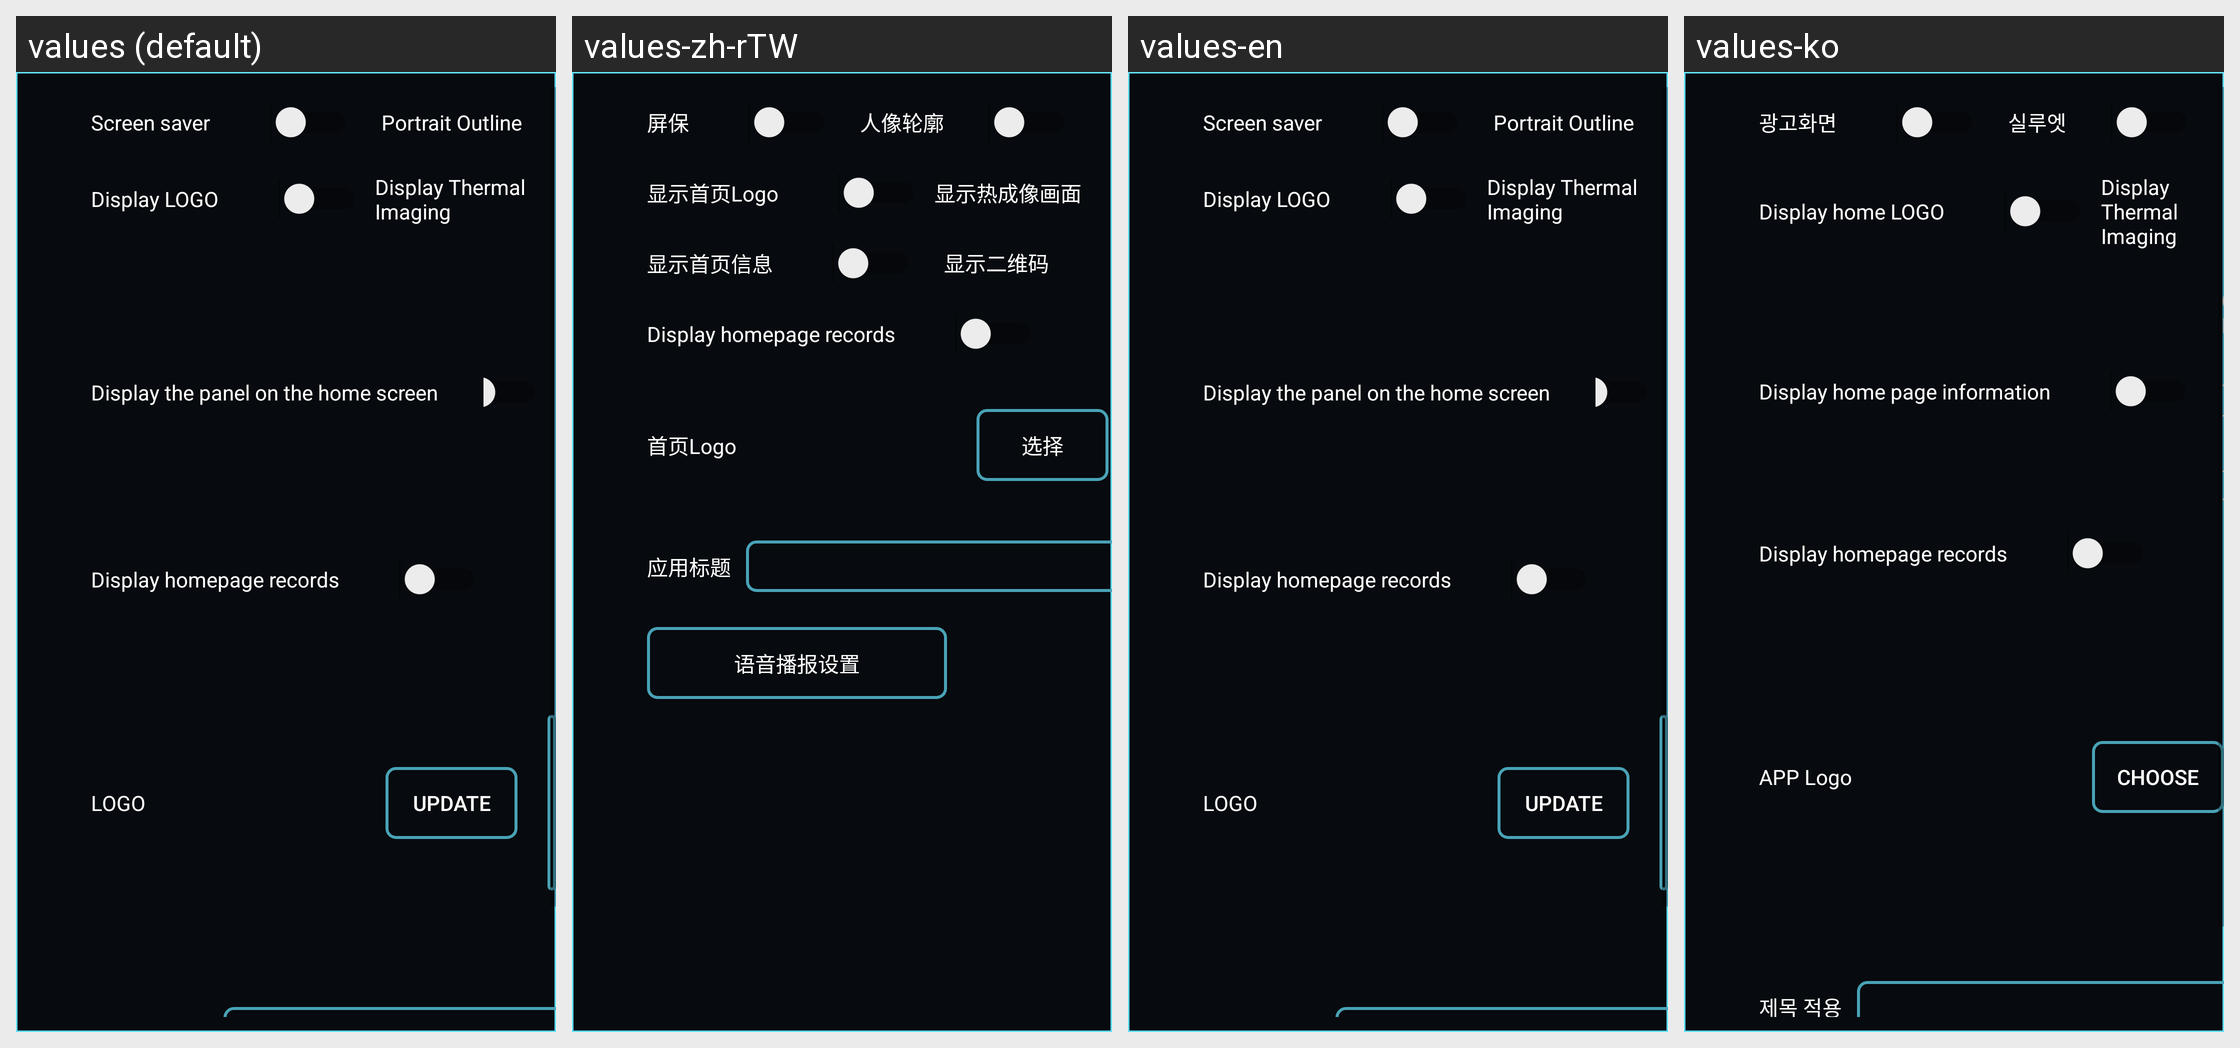

The same Android screen rendered under several of its app's locales, left to right. List the strings drawn on it with the default value and each locale's translation.
Android screen res/layout/fragment_page_setting.xml rendered under 4 locales, left to right: values (default), values-zh-rTW, values-en, values-ko. Device: Nexus 5 (rendered at 1080×1920; each locale shown at half size, 540×960, under a caption strip naming it); theme AppTheme.
Other locales in the repository, not shown: values-es, values-fr, values-it, values-ja, values-ko-rKR, values-ru, values-sl, values-tr, values-zh, values-zh-rHK.
Strings drawn on this screen, with the default value and each locale's value (text and hints the layout hard-codes, and strings that could not be matched under every locale, appear in the picture but are not listed):

setting_screen_saver
  values: Screen saver
  values-zh-rTW: 屏保
  values-en: Screen saver
  values-ko: 광고화면

setting_show_main_thermal
  values: Display Thermal Imaging
  values-zh-rTW: 显示热成像画面  [from values-zh]
  values-en: Display Thermal Imaging  [not translated; the default value is used]
  values-ko: Display Thermal Imaging  [not translated; the default value is used]

setting_show_main_sign_list
  values: Display homepage records
  values-zh-rTW: Display homepage records  [not translated; the default value is used]
  values-en: Display homepage records  [not translated; the default value is used]
  values-ko: Display homepage records  [not translated; the default value is used]
